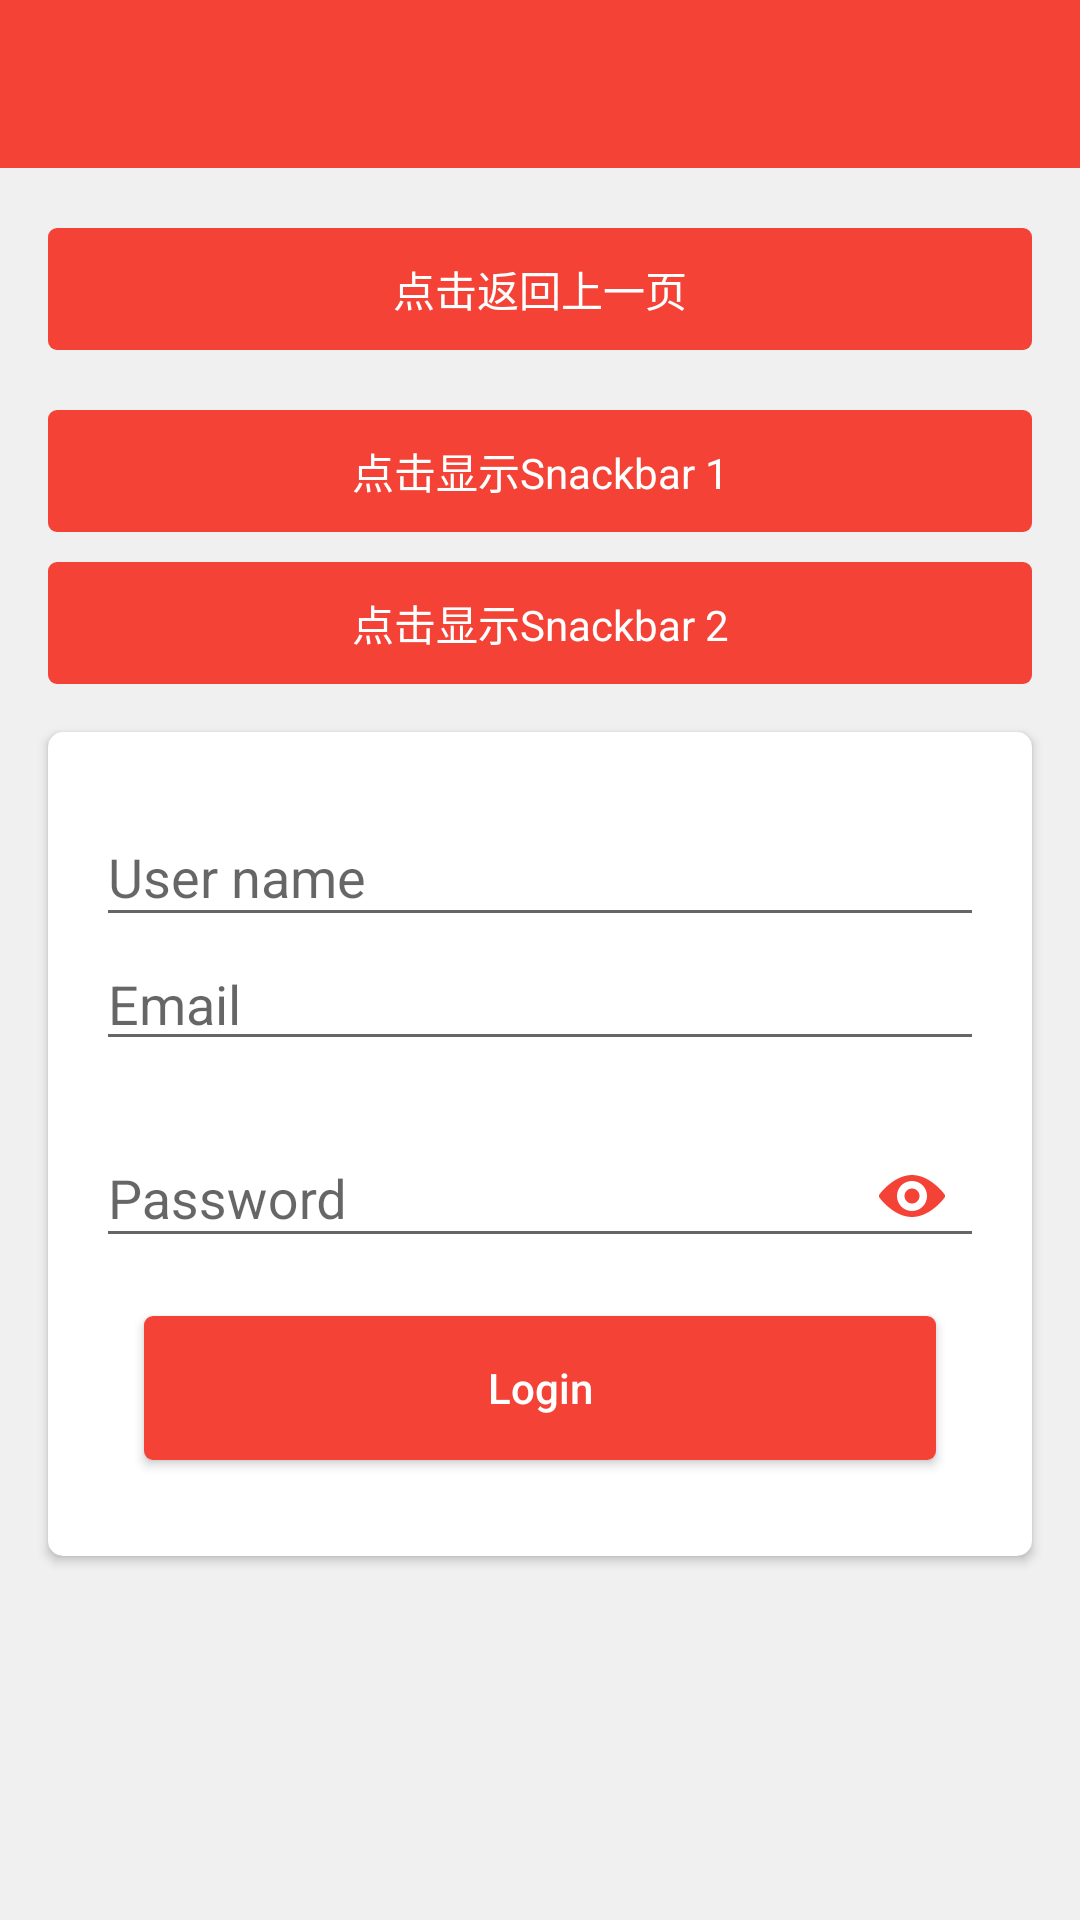

Write the Android layout XML for this screen, with the resource values it uses.
<!-- AndroidManifest.xml: application theme AppTheme -->
<!-- res/layout/activity_material_material_design.xml -->
<?xml version="1.0" encoding="utf-8"?>
<LinearLayout xmlns:android="http://schemas.android.com/apk/res/android"
    xmlns:app="http://schemas.android.com/apk/res-auto"
    xmlns:tools="http://schemas.android.com/tools"
    android:layout_width="match_parent"
    android:layout_height="match_parent"
    android:orientation="vertical">

    <android.support.v7.widget.Toolbar
        android:id="@+id/tool_bar"
        android:layout_width="match_parent"
        android:layout_height="?attr/actionBarSize"
        android:background="@color/colorPrimary"
        android:theme="@style/ThemeOverlay.AppCompat.Dark.ActionBar"></android.support.v7.widget.Toolbar>

    <android.support.v4.widget.DrawerLayout
        android:id="@+id/drawer_layout"
        android:layout_width="match_parent"
        android:layout_height="match_parent"
        tools:openDrawer="start">

        <LinearLayout
            android:id="@+id/ll_container"
            android:layout_width="match_parent"
            android:layout_height="match_parent"
            android:orientation="vertical">

            <TextView
                android:id="@+id/text_view"
                style="@style/btn_style"
                android:layout_marginTop="@dimen/margin_20"
                android:gravity="center"
                android:paddingBottom="@dimen/padding_10"
                android:paddingTop="@dimen/padding_10"
                android:text="点击返回上一页" />

            <TextView
                android:id="@+id/text_view_1"
                style="@style/btn_style"
                android:layout_marginTop="@dimen/margin_20"
                android:gravity="center"
                android:paddingBottom="@dimen/padding_10"
                android:paddingTop="@dimen/padding_10"
                android:text="点击显示Snackbar 1" />

            <TextView
                android:id="@+id/text_view_2"
                style="@style/btn_style"
                android:layout_marginTop="@dimen/margin_10"
                android:gravity="center"
                android:paddingBottom="@dimen/padding_10"
                android:paddingTop="@dimen/padding_10"
                android:text="点击显示Snackbar 2" />

            <android.support.v7.widget.CardView
                android:layout_width="match_parent"
                android:layout_height="wrap_content"
                android:layout_margin="@dimen/uniform_margin"
                app:cardBackgroundColor="@color/white"
                app:cardCornerRadius="@dimen/elevation_5">

                <LinearLayout
                    android:layout_width="match_parent"
                    android:layout_height="wrap_content"
                    android:orientation="vertical"
                    android:padding="@dimen/uniform_padding">

                    <android.support.design.widget.TextInputLayout
                        android:id="@+id/text_input_user_name"
                        android:layout_width="match_parent"
                        android:layout_height="wrap_content"
                        app:counterOverflowTextAppearance="@style/counterOverflowTextColor">

                        <EditText
                            android:id="@+id/et_user_name"
                            android:layout_width="match_parent"
                            android:layout_height="wrap_content"
                            android:hint="User name"
                            android:singleLine="true"
                            android:textColor="@color/teal" />
                    </android.support.design.widget.TextInputLayout>

                    <android.support.design.widget.TextInputLayout
                        android:id="@+id/text_input_email"
                        android:layout_width="match_parent"
                        android:layout_height="wrap_content"
                        app:hintAnimationEnabled="true"
                        app:hintEnabled="false">

                        <EditText
                            android:id="@+id/et_email"
                            android:layout_width="match_parent"
                            android:layout_height="wrap_content"
                            android:hint="Email"
                            android:singleLine="true"
                            android:textColor="@color/teal" />
                    </android.support.design.widget.TextInputLayout>

                    <android.support.design.widget.TextInputLayout
                        android:id="@+id/text_input_password"
                        android:layout_width="match_parent"
                        android:layout_height="wrap_content"
                        android:layout_marginTop="@dimen/margin_10"
                        app:errorTextAppearance="@style/counterOverflowTextColor"
                        app:passwordToggleContentDescription="@string/app_name"
                        app:passwordToggleDrawable="@drawable/ic_eye"
                        app:passwordToggleEnabled="true"
                        app:passwordToggleTint="@color/colorPrimary"
                        app:passwordToggleTintMode="src_atop">

                        <android.support.design.widget.TextInputEditText
                            android:id="@+id/text_input_et_password"
                            android:layout_width="match_parent"
                            android:layout_height="wrap_content"
                            android:hint="Password"
                            android:inputType="textPassword"
                            android:singleLine="true"
                            android:textColor="@color/teal" />

                    </android.support.design.widget.TextInputLayout>

                    <Button
                        android:id="@+id/btn_login"
                        android:layout_width="match_parent"
                        android:layout_height="wrap_content"
                        android:layout_margin="@dimen/uniform_margin"
                        android:background="@drawable/bg_btn"
                        android:text="Login"
                        android:textAllCaps="false"
                        android:textColor="@color/white" />
                </LinearLayout>
            </android.support.v7.widget.CardView>


        </LinearLayout>

        <android.support.design.widget.NavigationView
            android:id="@+id/nav_view"
            android:layout_width="match_parent"
            android:layout_height="match_parent"
            android:layout_gravity="start"
            app:headerLayout="@layout/nav_header_main"
            app:itemIconTint="@color/colorPrimary"
            app:itemTextColor="@color/black"
            app:menu="@menu/menu_nav_material_drawer"></android.support.design.widget.NavigationView>
    </android.support.v4.widget.DrawerLayout>


</LinearLayout>
<!-- res/layout/nav_header_main.xml (included above) -->
<?xml version="1.0" encoding="utf-8"?>
<LinearLayout xmlns:android="http://schemas.android.com/apk/res/android"
    xmlns:app="http://schemas.android.com/apk/res-auto"
    android:layout_width="match_parent"
    android:layout_height="@dimen/nav_header_height"
    android:background="@drawable/bg_side_nav_bar"
    android:gravity="bottom"
    android:orientation="vertical"
    android:paddingBottom="@dimen/uniform_padding"
    android:theme="@style/ThemeOverlay.AppCompat.Dark">

    <com.kevin.tech.kevinsummary.view.RoundedImageView
        android:id="@+id/imageView"
        android:layout_width="90dp"
        android:layout_height="90dp"
        android:layout_gravity="center_horizontal"
        android:paddingTop="@dimen/nav_header_vertical_spacing"
        android:src="@drawable/ic_avatar"
        app:riv_border_color="@color/transparent"
        app:riv_border_width="1px"
        app:riv_oval="true" />

    <ImageView
        android:id="@+id/iv_sign"
        android:layout_width="30dp"
        android:layout_height="30dp"
        android:layout_gravity="center_horizontal"
        android:layout_marginLeft="@dimen/margin_50"
        android:layout_marginTop="-20dp"
        android:src="@drawable/ic_sign" />

    <TextView
        android:layout_width="match_parent"
        android:layout_height="wrap_content"
        android:gravity="center_horizontal"
        android:paddingTop="@dimen/nav_header_vertical_spacing"
        android:text="Kevin Summary"
        android:textAppearance="@style/TextAppearance.AppCompat.Body1"
        android:textSize="@dimen/textSize24"
        android:textStyle="bold" />


    <LinearLayout
        android:id="@+id/ll_blog_group"
        android:layout_width="match_parent"
        android:layout_height="wrap_content"
        android:background="@color/white"
        android:gravity="center"
        android:orientation="horizontal"
        android:paddingBottom="@dimen/padding_5"
        android:paddingLeft="@dimen/uniform_padding"
        android:paddingRight="@dimen/uniform_padding"
        android:paddingTop="@dimen/padding_5">

        <com.kevin.tech.kevinsummary.view.RoundedImageView
            android:id="@+id/riv_git_hub"
            android:layout_width="35dp"
            android:layout_height="35dp"
            android:gravity="center_vertical"
            android:src="@drawable/ic_logo_github"
            app:riv_border_color="@color/transparent"
            app:riv_border_width="1px"
            app:riv_oval="true" />

        <com.kevin.tech.kevinsummary.view.RoundedImageView
            android:id="@+id/riv_csdn"
            android:layout_width="35dp"
            android:layout_height="35dp"
            android:layout_marginLeft="@dimen/uniform_margin"
            android:background="@drawable/bg_logo_csdn"
            android:gravity="center_vertical"
            android:padding="@dimen/padding_5"
            android:src="@drawable/ic_logo_csdn"
            app:riv_border_color="@color/transparent"
            app:riv_border_width="1px"
            app:riv_oval="true" />

        <com.kevin.tech.kevinsummary.view.RoundedImageView
            android:id="@+id/riv_jian_shu"
            android:layout_width="35dp"
            android:layout_height="35dp"
            android:layout_marginLeft="@dimen/uniform_margin"
            android:background="@drawable/bg_logo_jianshu"
            android:gravity="center_vertical"
            android:padding="@dimen/padding_5"
            android:src="@drawable/ic_logo_jianshu"
            app:riv_border_color="@color/transparent"
            app:riv_border_width="1px"
            app:riv_oval="true" />

        <com.kevin.tech.kevinsummary.view.RoundedImageView
            android:id="@+id/riv_segment_fault"
            android:layout_width="35dp"
            android:layout_height="35dp"
            android:layout_marginLeft="@dimen/uniform_margin"
            android:background="@drawable/bg_logo_sf"
            android:gravity="center_vertical"
            android:padding="@dimen/padding_5"
            android:src="@drawable/ic_logo_segment_fault"
            app:riv_border_color="@color/transparent"
            app:riv_border_width="1px"
            app:riv_oval="true" />
    </LinearLayout>


</LinearLayout>
<!-- resources referenced by this layout -->
<resources>
  <color name="black">#000000</color>
  <color name="colorPrimary">#F44336</color>
  <color name="teal">#009688</color>
  <color name="transparent">#00000000</color>
  <color name="white">#ffffff</color>
  <dimen name="elevation_5">5dp</dimen>
  <dimen name="margin_10">10dp</dimen>
  <dimen name="margin_20">20dp</dimen>
  <dimen name="margin_50">50dp</dimen>
  <dimen name="nav_header_height">230dp</dimen>
  <dimen name="nav_header_vertical_spacing">16dp</dimen>
  <dimen name="padding_10">10dp</dimen>
  <dimen name="padding_5">5dp</dimen>
  <dimen name="textSize24">24sp</dimen>
  <dimen name="uniform_margin">16dp</dimen>
  <dimen name="uniform_padding">16dp</dimen>
  <!-- drawable bg_btn (drawable) -->
  <?xml version="1.0" encoding="utf-8"?>
  <shape xmlns:android="http://schemas.android.com/apk/res/android"
      android:shape="rectangle">
      <solid android:color="@color/colorPrimary" />
      <corners android:radius="3dp" />
  
  </shape>
  <!-- drawable bg_logo_csdn (drawable) -->
  <?xml version="1.0" encoding="utf-8"?>
  <shape xmlns:android="http://schemas.android.com/apk/res/android"
      android:shape="oval">
      <solid android:color="@color/red_2" />
      <size
          android:width="10dp"
          android:height="10dp" />
  
  </shape>
  <!-- drawable bg_logo_jianshu (drawable) -->
  <?xml version="1.0" encoding="utf-8"?>
  <shape xmlns:android="http://schemas.android.com/apk/res/android"
      android:shape="oval">
      <solid android:color="@color/pink_2" />
      <size
          android:width="10dp"
          android:height="10dp" />
  
  </shape>
  <!-- drawable bg_logo_sf (drawable) -->
  <?xml version="1.0" encoding="utf-8"?>
  <shape xmlns:android="http://schemas.android.com/apk/res/android"
      android:shape="oval">
      <solid android:color="@color/teal_1" />
      <size
          android:width="10dp"
          android:height="10dp" />
  
  </shape>
  <!-- drawable bg_side_nav_bar (drawable) -->
  <shape xmlns:android="http://schemas.android.com/apk/res/android"
      android:shape="rectangle">
      
      
      
      
      
      
      <gradient
          android:angle="135"
          android:centerColor="@color/colorPrimaryDark"
          android:endColor="@color/white"
          android:startColor="@color/colorPrimary"
          android:type="linear" />
  </shape>
  <string name="app_name">KevinSummary</string>
  <style name="btn_style">
          <item name="android:layout_width">match_parent</item>
          <item name="android:layout_height">wrap_content</item>
          <item name="android:layout_marginLeft">@dimen/uniform_margin</item>
          <item name="android:layout_marginRight">@dimen/uniform_margin</item>
          <item name="android:background">@drawable/bg_btn</item>
          <item name="android:textColor">@color/white</item>
      </style>
  <style name="counterOverflowTextColor" parent="Base.TextAppearance.AppCompat.Widget.PopupMenu.Small">
          <item name="android:textColor">@color/colorPrimary</item>
          <item name="android:textAllCaps">false</item>
          <item name="android:textSize">12dp</item>
      </style>
  <color name="red_2">#FC3D3D</color>
  <color name="pink_2">#EA6F5A</color>
  <color name="teal_1">#3EA87E</color>
  <color name="colorPrimaryDark">#D32F2F</color>
  <color name="colorAccent">#FF5252</color>
  <color name="white_3">#F0F0F0</color>
  <style name="Activity_Animation">
          <item name="android:activityOpenEnterAnimation">@anim/slide_in_right</item>
          <item name="android:activityOpenExitAnimation">@anim/slide_out_left</item>
          <item name="android:activityCloseExitAnimation">@anim/slide_out_right</item>
          <item name="android:activityCloseEnterAnimation">@anim/slide_in_left</item>
      </style>
  <style name="DrawerArrowStyle" parent="Widget.AppCompat.DrawerArrowToggle">
          <item name="spinBars">true</item>
          <item name="color">@color/white</item>
      </style>
</resources>
